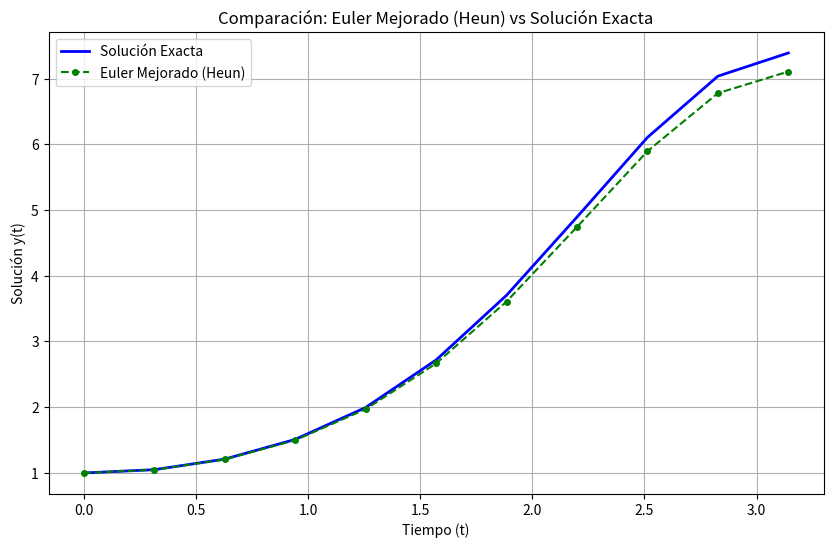

Recreate this plot in Python.
import numpy as np
import matplotlib.pyplot as plt
import pandas as pd

def euler_mejorado(f, y0, t0, tf, h):
    """ Método de Euler mejorado (Heun). """
    t = np.arange(t0, tf + h, h)
    y = np.zeros_like(t)
    y[0] = y0
    for i in range(len(t) - 1):
        y_pred = y[i] + h * f(t[i], y[i])  # Predicción con Euler
        # Corrección
        y[i + 1] = y[i] + h * (f(t[i], y[i]) + f(t[i] + h, y_pred)) / 2
    return t, y

# Ecuación diferencial: dy/dt = 0.4 * t * y
def f(t, y):
    return y * np.sin(t) 

# Solución exacta
def sol_exacta(y0, t):
    # Para y0=1, t0=1, la constante es C = 1/exp(0.2)
    return np.exp(-np.cos(t) + 1)

# Parámetros
y0, t0, tf, h = 1, 0, np.pi, np.pi/10 # Condiciones iniciales

# Cálculo de soluciones
t, y_eul_mej = euler_mejorado(f, y0, t0, tf, h)
y_real = sol_exacta(y0, t) # y0 no se usa realmente en esta versión específica de sol_exacta

# Crear tabla resumen
tabla = pd.DataFrame({
    'Tiempo': t,
    'Exacta': y_real,
    'Euler Mejorado': y_eul_mej
})
print(tabla)

# Código para Heun (El método implementado es Heun)

# Graficar resultados
plt.figure(figsize=(10, 6)) # Ajustar tamaño para mejor visualización
plt.plot(t, y_real, label="Solución Exacta", color="blue", linestyle="-", linewidth=2)
plt.plot(t, y_eul_mej, label="Euler Mejorado (Heun)", color="green", linestyle="--",
         linewidth=1.5, marker="o", markersize=4) # Ajustar estilo para diferenciar
plt.xlabel("Tiempo (t)")
plt.ylabel("Solución y(t)")
plt.title("Comparación: Euler Mejorado (Heun) vs Solución Exacta")
plt.legend()
plt.grid(True) # Mantener el grid
plt.show()
